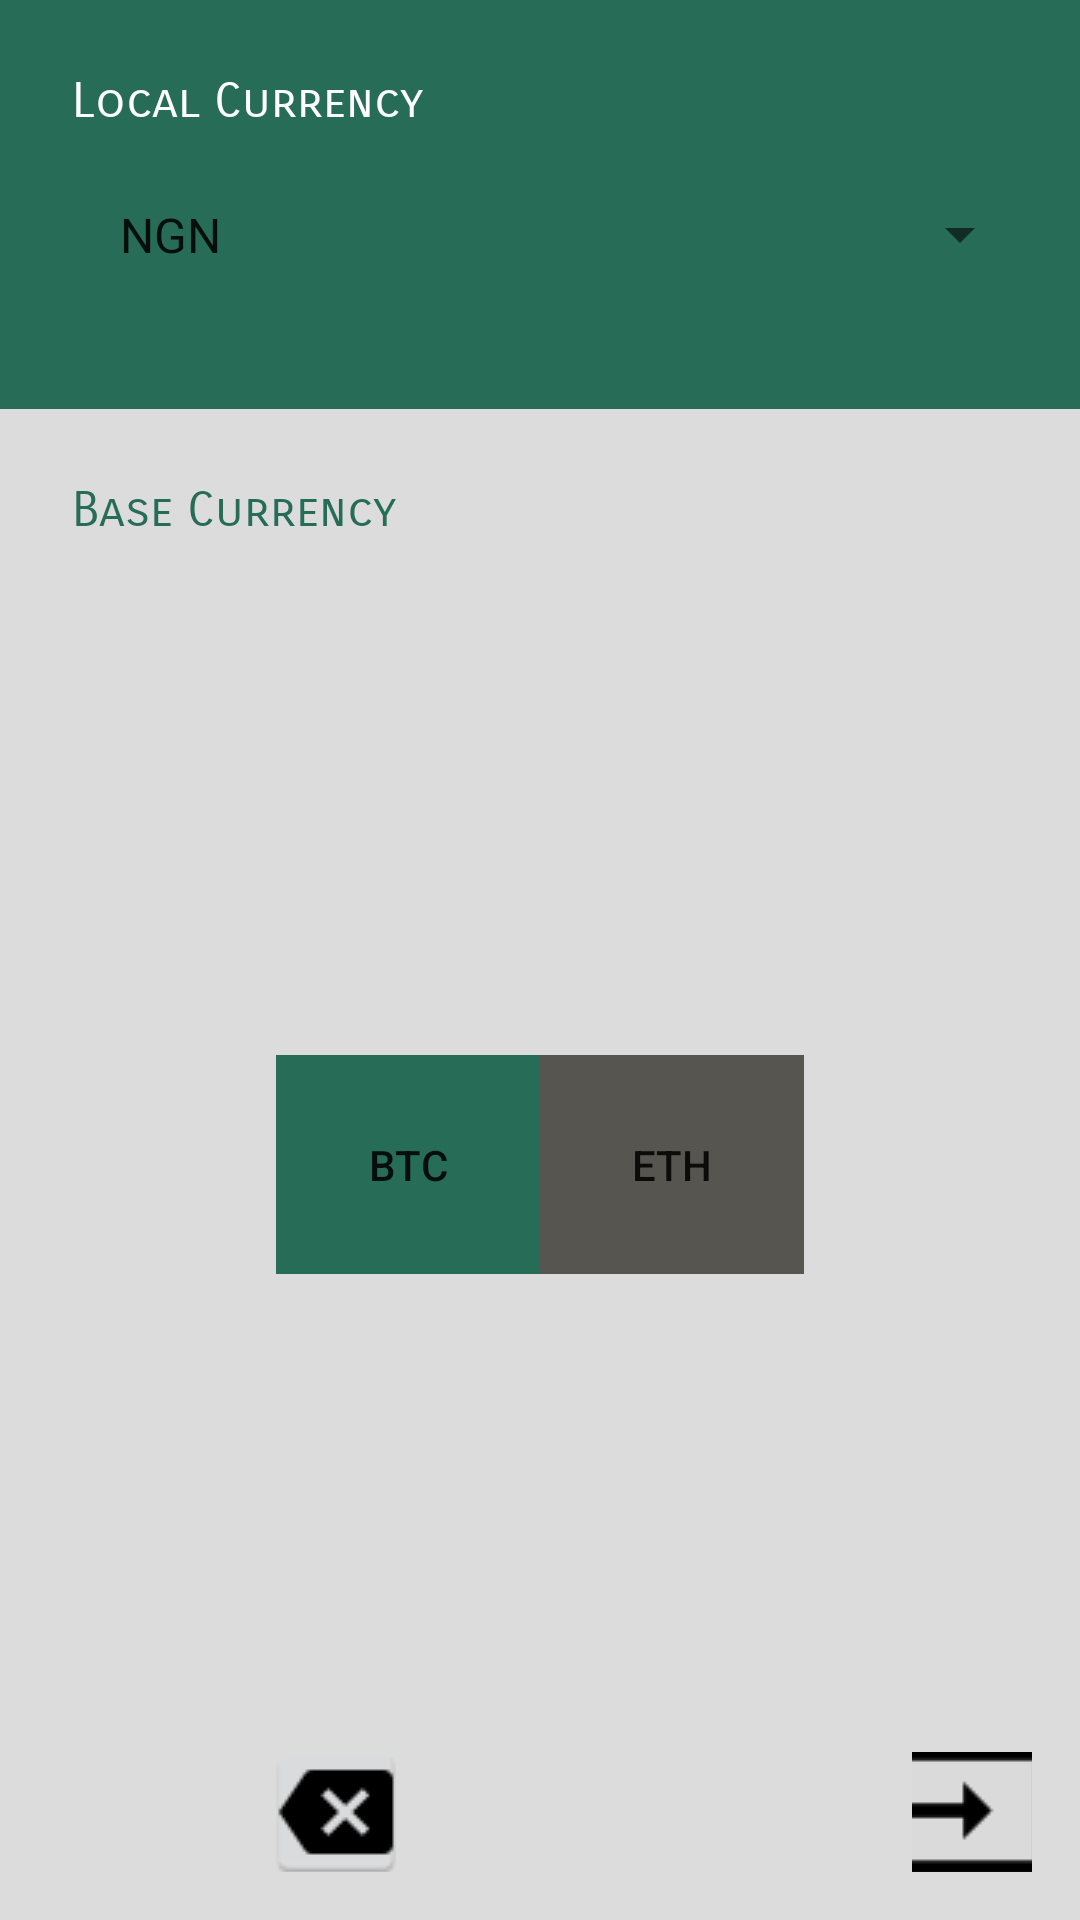

Android layout source for this screen:
<!-- AndroidManifest.xml: application theme AppTheme -->
<!-- res/layout/add_card.xml -->
<?xml version="1.0" encoding="utf-8"?>
<LinearLayout
    xmlns:android="http://schemas.android.com/apk/res/android"
    xmlns:tools="http://schemas.android.com/tools"
    android:layout_width="300dp"
    android:layout_height="380dp"
    android:background="@color/c_background_color"
    android:orientation="vertical"
    tools:context="com.example.android.currencyconverter.ConversionActivity"
    >

    <LinearLayout
        android:layout_width="match_parent"
        android:layout_height="0dp"
        android:layout_weight="0.57"
        android:background="@color/upperh"
        android:orientation="vertical"
        android:padding="16dp">

        <TextView
            android:layout_width="match_parent"
            android:layout_height="wrap_content"
            android:fontFamily="sans-serif-smallcaps"
            android:padding="8dp"
            android:text="Local Currency"
            android:textColor="@android:color/white"
            android:textSize="16sp" />
        <Spinner
            android:id="@+id/spinner"
            android:layout_width="match_parent"
            android:layout_height="wrap_content"
            android:layout_above="@+id/buttons"
            android:layout_gravity="center"
            android:entries="@array/local_currency_list"
            android:padding="16dp" />

    </LinearLayout>

    <RelativeLayout
        android:layout_width="match_parent"
        android:layout_height="0dp"
        android:layout_weight="2.10"
        android:background="@color/lowerh"
        android:padding="16dp">

        <TextView
            android:layout_width="match_parent"
            android:layout_height="wrap_content"
            android:fontFamily="sans-serif-smallcaps"
            android:padding="8dp"
            android:text="Base Currency"
            android:textColor="@color/upperh"
            android:textSize="16sp" />

        <LinearLayout
            android:layout_width="wrap_content"
            android:layout_height="wrap_content"
            android:layout_centerHorizontal="true"
            android:layout_centerVertical="true">

            <Button
                android:id="@+id/select_btc"
                android:layout_width="wrap_content"
                android:layout_height="73dp"
                android:background="@color/upperh"
                android:text="BTC" />

            <Button
                android:id="@+id/select_eth"
                android:layout_width="wrap_content"
                android:layout_height="73dp"
                android:layout_alignParentTop="true"
                android:layout_centerHorizontal="true"
                android:background="@color/c_background_color"
                android:text="ETH" />
        </LinearLayout>

        <ImageButton
            android:id="@+id/cancel"
            android:layout_width="40dp"
            android:layout_height="40dp"
            android:layout_alignParentBottom="true"
            android:layout_toStartOf="@+id/linearLayout2"
            android:padding="16dp"
            android:src="@drawable/ic_cancel" />

        <ImageButton
            android:id="@+id/submit"
            android:layout_width="40dp"
            android:layout_height="40dp"
            android:layout_alignParentBottom="true"
            android:layout_alignParentRight="true"
            android:padding="16dp"
            android:src="@drawable/ic_ok" />

        <LinearLayout
            android:layout_width="wrap_content"
            android:layout_height="wrap_content"
            android:layout_alignParentBottom="true"
            android:layout_centerHorizontal="true"
            android:layout_gravity="center_horizontal"
            android:id="@+id/linearLayout2">

            <TextView
                android:id="@+id/select_base"
                android:layout_width="wrap_content"
                android:layout_height="wrap_content"
                android:padding="8dp"
                android:textColor="@android:color/white"
                android:textSize="24sp"
                tools:text="AED" />

            <ImageView
                android:layout_width="32dp"
                android:layout_height="32dp"
                android:layout_gravity="center_horizontal"
                android:layout_margin="16dp"
                android:scaleType="centerCrop"
                android:src="@drawable/exchange" />

            <TextView
                android:id="@+id/select_local"
                android:layout_width="wrap_content"
                android:layout_height="wrap_content"
                android:padding="8dp"
                android:textColor="@android:color/white"
                android:textSize="24sp"
                tools:text="BTC" />
        </LinearLayout>

    </RelativeLayout>
</LinearLayout>
<!-- resources referenced by this layout -->
<resources>
  <string-array name="local_currency_list">
          <item>NGN</item>
          <item>USD</item>
          <item>EUR</item>
          <item>GBP</item>
          <item>ZAR</item>
          <item>AED</item>
          <item>RUB</item>
          <item>CNY</item>
          <item>JPY</item>
          <item>CFP</item>
          <item>CHF</item>
          <item>GHS</item>
          <item>AUD</item>
          <item>ARS</item>
          <item>BRL</item>
          <item>INR</item>
          <item>CAD</item>
          <item>BND</item>
          <item>DKK</item>
          <item>SAR</item>
          <item>SGD</item>
      </string-array>
  <color name="c_background_color">#56554f</color>
  <color name="lowerh">#dcdcdc</color>
  <color name="upperh">#276c56</color>
  <!-- drawable ic_cancel: png bitmap (drawable, 1132 bytes) -->
  <!-- drawable ic_ok: png bitmap (drawable, 1056 bytes) -->
  <style name="AppTheme" parent="Theme.AppCompat.Light.NoActionBar">
          
          <item name="colorPrimary">@color/colorPrimary</item>
          <item name="colorPrimaryDark">@color/colorPrimaryDark</item>
          <item name="colorAccent">@color/colorA</item>
          <item name="android:colorBackground">@color/bm_light</item>
      </style>
  <color name="colorPrimary">#143120</color>
  <color name="colorPrimaryDark">#303F9F</color>
  <color name="colorA">#337b06</color>
  <color name="bm_light">#eee7e8ea</color>
</resources>
